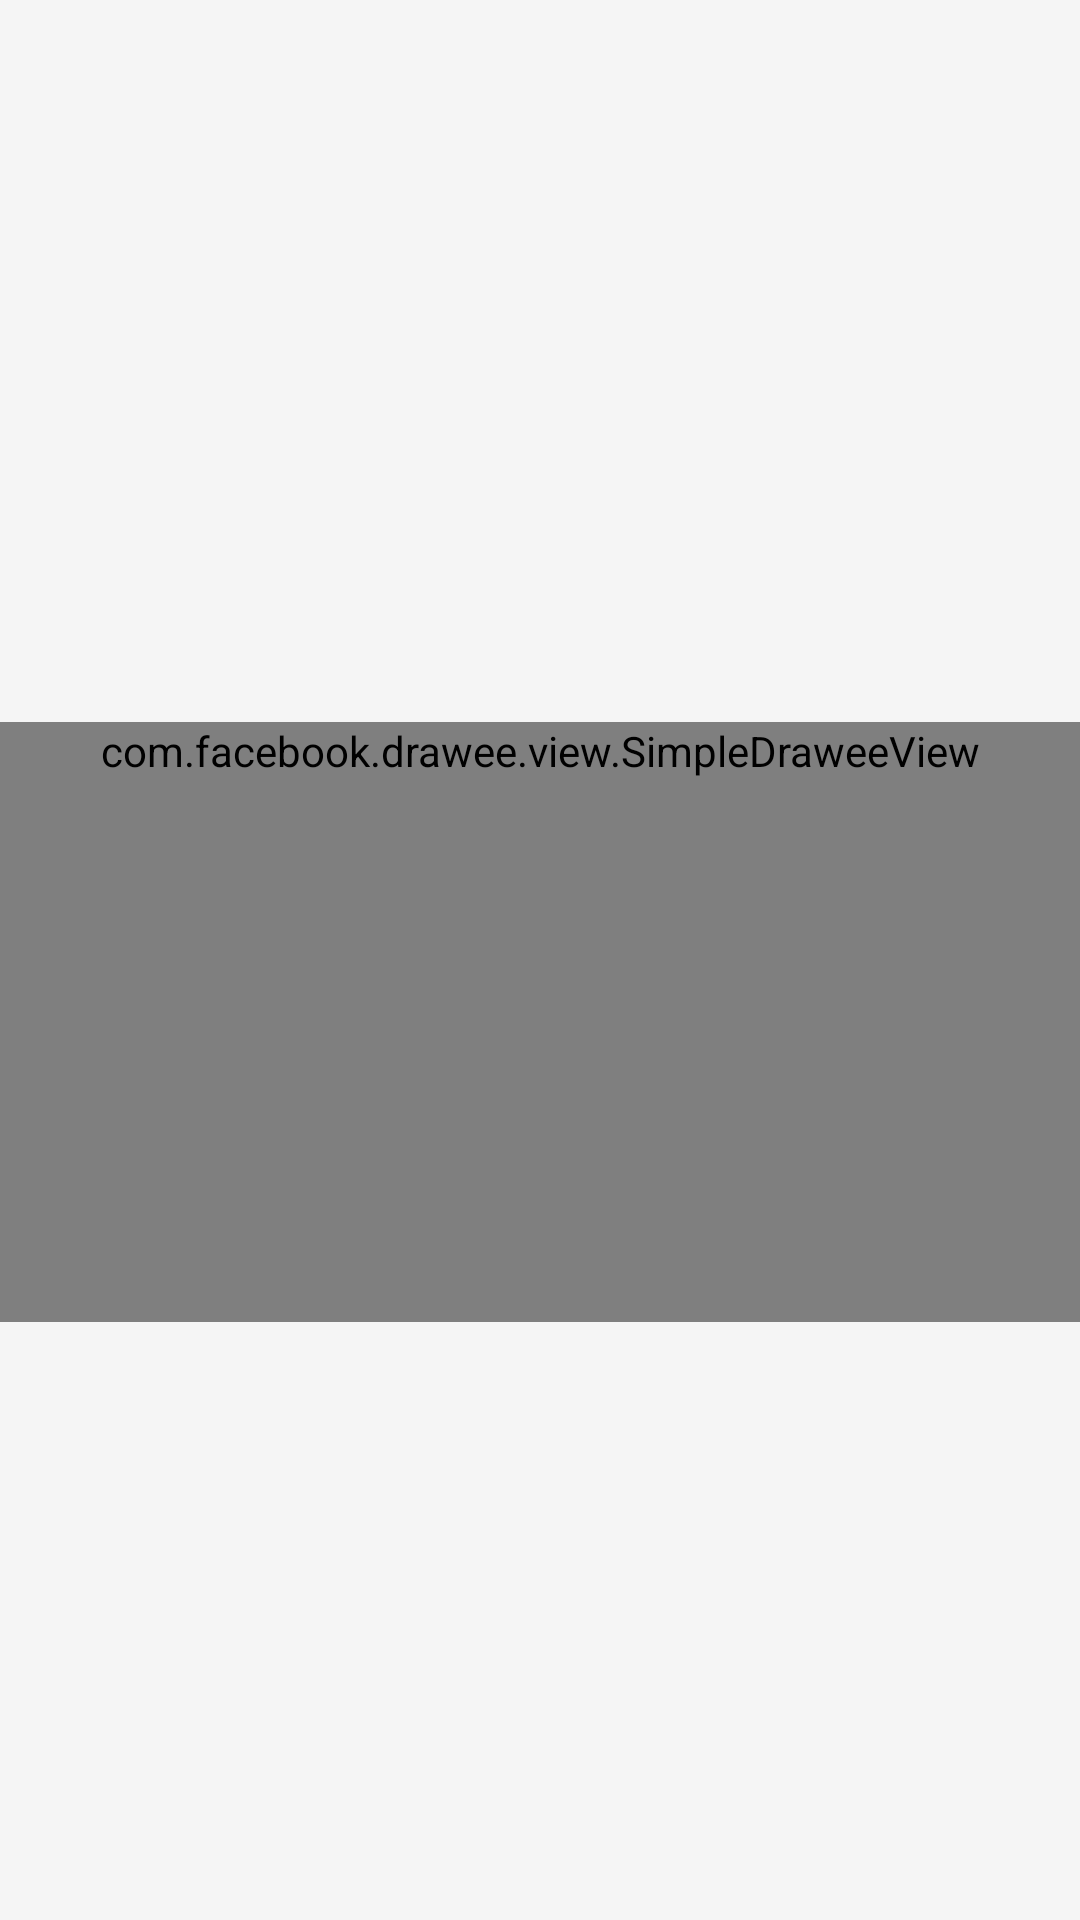

Layout XML and referenced resources for this Android screen:
<!-- AndroidManifest.xml: application theme AppTheme -->
<!-- res/layout/fragment_joyimage.xml -->
<?xml version="1.0" encoding="utf-8"?>
<LinearLayout xmlns:android="http://schemas.android.com/apk/res/android"
              xmlns:fresco="http://schemas.android.com/apk/res-auto"
              android:layout_width="wrap_content"
              android:layout_height="wrap_content"
              android:gravity="center"
              android:orientation="vertical">

    <TextView
        android:id="@+id/tv_title"
        android:layout_width="match_parent"
        android:layout_height="wrap_content"
        android:layout_margin="@dimen/text_margin"
        android:textAppearance="?attr/textAppearanceListItem"/>

    <com.facebook.drawee.view.SimpleDraweeView
        android:minHeight="200dp"
        android:id="@+id/iv_photo"
        android:layout_width="match_parent"
        android:layout_height="wrap_content"
        fresco:placeholderImage="@mipmap/icon_hun_normal"
        />
</LinearLayout>
<!-- resources referenced by this layout -->
<resources>
  <dimen name="text_margin">10dp</dimen>
  <!-- mipmap icon_hun_normal: png bitmap (mipmap-hdpi, 1921 bytes) -->
  <style name="AppTheme" parent="Theme.AppCompat.Light.DarkActionBar">
          
          <item name="colorPrimary">@color/colorPrimary</item>
          <item name="colorPrimaryDark">@color/colorPrimaryDark</item>
          <item name="colorAccent">@color/colorAccent</item>
          <item name="android:windowBackground">@color/backgroundcolor</item>
      </style>
  <color name="colorPrimary">#3F51B5</color>
  <color name="colorPrimaryDark">#303F9F</color>
  <color name="colorAccent">#FF4081</color>
  <color name="backgroundcolor">#F5F5F5</color>
</resources>
